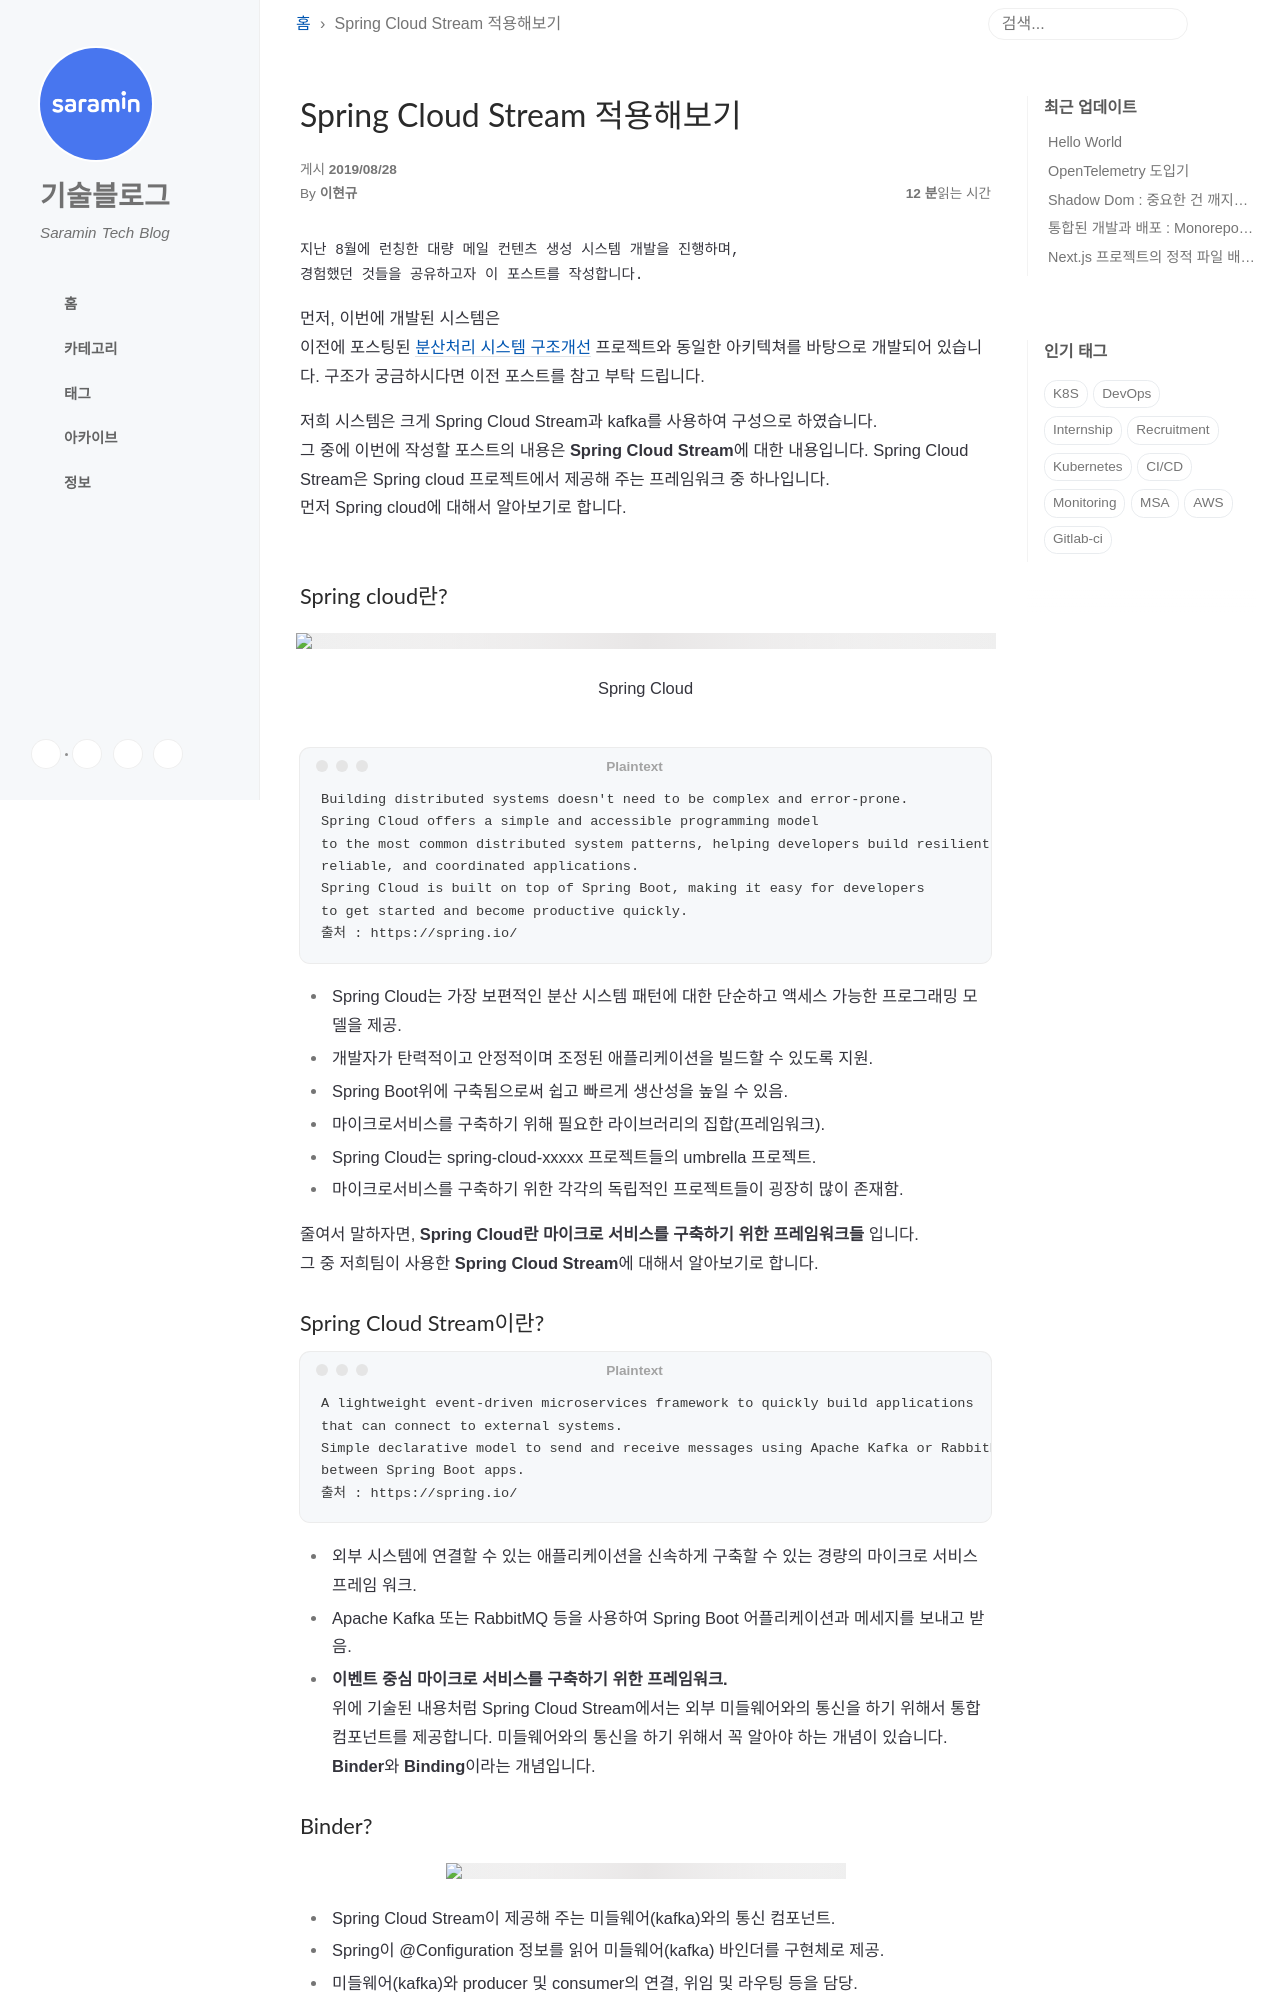

repository: saramin/saramin.github.io · page: 2019-08-28-2/index.html · generator: jekyll

---
title: Spring Cloud Stream 적용해보기
layout: post
comments: true
social-share: true
show-avatar: true
author: 이현규
tags:
- Spring Cloud Stream
- KStream
---

```STATA
안녕하세요. 사람인에이치알 IT연구소 서비스인프라개발팀의 이현규 입니다.
지난 8월에 런칭한 대량 메일 컨텐츠 생성 시스템 개발을 진행하며,
경험했던 것들을 공유하고자 이 포스트를 작성합니다.
```

먼저, 이번에 개발된 시스템은<br>
이전에 포스팅된 [분산처리 시스템 구조개선]({{ site.url }}/2019-02-25-msa-cloud-system-1/) 프로젝트와 동일한 아키텍쳐를 바탕으로 개발되어 있습니다.
구조가 궁금하시다면 이전 포스트를 참고 부탁 드립니다.

저희 시스템은 크게 Spring Cloud Stream과 kafka를 사용하여 구성으로 하였습니다.<br>
그 중에 이번에 작성할 포스트의 내용은 **Spring Cloud Stream**에 대한 내용입니다.
Spring Cloud Stream은 Spring cloud 프로젝트에서 제공해 주는 프레임워크 중 하나입니다.<br>
먼저 Spring cloud에 대해서 알아보기로 합니다.
<br>
<br>

### Spring cloud란?

<img src="{{site.url}}/img/kafka-stream/springcloud.png" width="700px" />{: .text-center }
<center>Spring Cloud</center>
<br>
```
Building distributed systems doesn't need to be complex and error-prone.
Spring Cloud offers a simple and accessible programming model
to the most common distributed system patterns, helping developers build resilient,
reliable, and coordinated applications.
Spring Cloud is built on top of Spring Boot, making it easy for developers
to get started and become productive quickly.
출처 : https://spring.io/
```
- Spring Cloud는 가장 보편적인 분산 시스템 패턴에 대한 단순하고 액세스 가능한 프로그래밍 모델을 제공.
- 개발자가 탄력적이고 안정적이며 조정된 애플리케이션을 빌드할 수 있도록 지원.
- Spring Boot위에 구축됨으로써 쉽고 빠르게 생산성을 높일 수 있음.
- 마이크로서비스를 구축하기 위해 필요한 라이브러리의 집합(프레임워크).
- Spring Cloud는 spring-cloud-xxxxx 프로젝트들의 umbrella 프로젝트.
- 마이크로서비스를 구축하기 위한 각각의 독립적인 프로젝트들이 굉장히 많이 존재함.

줄여서 말하자면, **Spring Cloud란 마이크로 서비스를 구축하기 위한 프레임워크들** 입니다.<br>
그 중 저희팀이 사용한 **Spring Cloud Stream**에 대해서 알아보기로 합니다.
<br>
